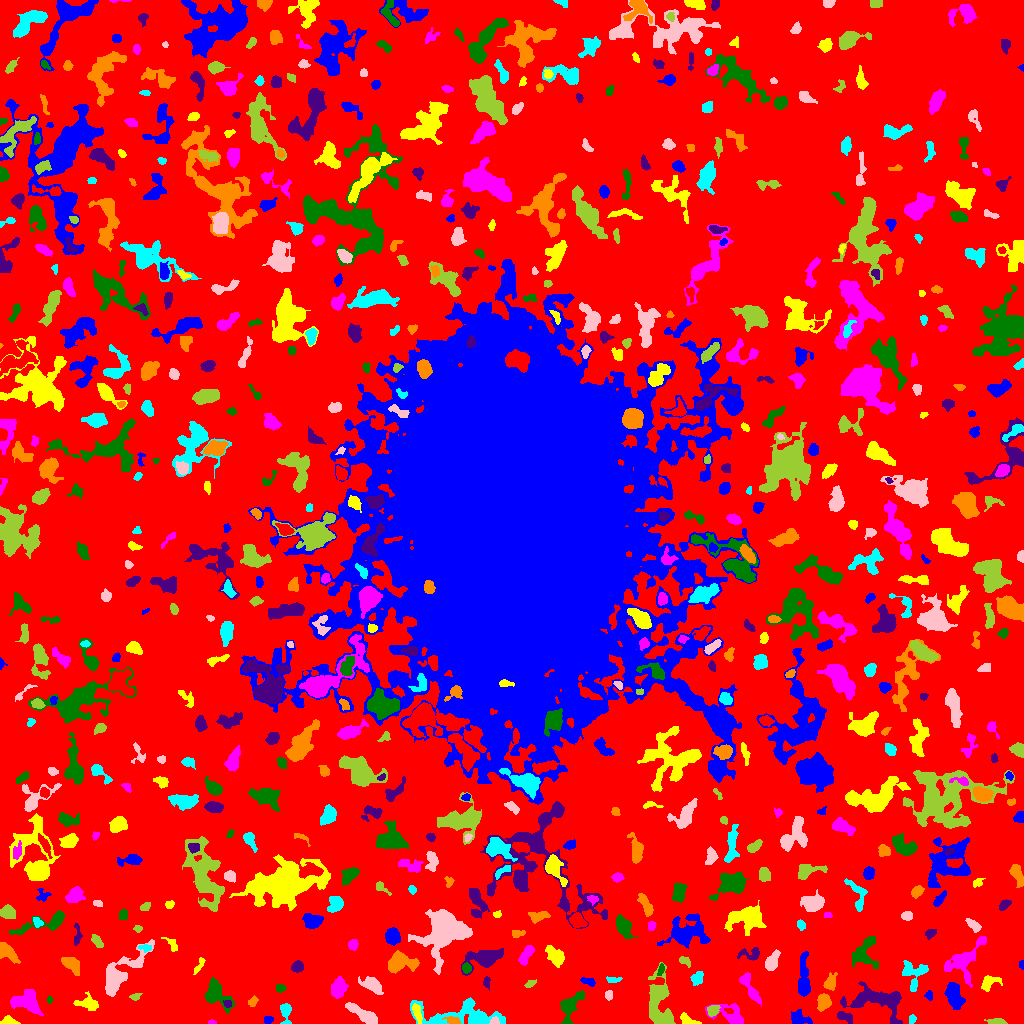

Data behind this chart, as committed beside it:
ID, X, Y, A, B, theta, total_flux, mu_max, mu_median, mu_mean, R_fwhm, R_e, R10, R90, x_start, x_end, y_start, y_end, area, greylevel
0, 512.4, 509.8, 309.7, 301.9, -0.6822, 1127243, 10.0, 1.0, 1.556, 75.75, 222.9, 84, 365.2, 0, 1023, 0, 1023, 724387, 1.556
1, 800.7, 5.192, 5.707, 2.986, -0.3161, 526.0, 7.0, 2.0, 2.469, 3.338, 4.687, 1.596, 7.159, 791, 812, 0, 14, 213, 5.469
2, 8.323, 2.337, 3.637, 1.995, -0.03374, 424.0, 9.0, 3.0, 3.82, 3.478, 3.09, 1.262, 5.078, 0, 20, 0, 8, 111, 6.82
3, 211.5, 1.045, 1.752, 0.976, 1.3433698597951794e-14, 44.0, 3.0, 1.0, 1.257, 2.111, 1.596, 0.5642, 2.585, 208, 216, 0, 4, 35, 5.257
4, 570, 17.56, 8.42, 3.99, 1.04, 1236, 10.0, 3.0, 3.296, 5.171, 5.585, 2.034, 9.322, 560, 584, 0, 33, 375, 6.296
5, 843.2, 7.115, 4.259, 1.851, -0.3413, 113.0, 3.0, 1.0, 0.8014, 2.985, 2.821, 0.9772, 4.652, 837, 852, 0, 12, 141, 5.801
6, 453, 2.896, 3.663, 1.759, -0.2462, 280.0, 6.0, 3.0, 2.718, 4.068, 3.09, 1.128, 4.918, 442, 460, 0, 7, 103, 8.718
7, 912.1, 4.44, 2.474, 1.698, 1.245, 109.0, 3.0, 2.0, 1.73, 3.568, 2.646, 0.9772, 3.949, 909, 916, 0, 9, 63, 6.73
8, 494, 2.162, 1.996, 1.756, 0.5558, 142.0, 5.0, 2.0, 2.254, 2.877, 2.257, 0.7979, 3.523, 489, 499, 0, 7, 63, 11.25
9, 996.2, 1.815, 4.486, 1.341, -0.06743, 200.0, 4.0, 2.0, 1.905, 4.583, 3.141, 1.262, 4.583, 984, 1007, 0, 5, 105, 5.905
10, 770.9, 5.915, 3.543, 1.712, -0.8706, 129.0, 4.0, 1.0, 1.217, 3.29, 2.764, 0.9772, 4.618, 764, 779, 0, 11, 106, 5.217
11, 268.4, 3.615, 2.804, 1.447, 0.08296, 78.0, 3.0, 1.0, 1.114, 2.523, 2.394, 0.9772, 3.949, 264, 273, 0, 7, 70, 5.114
12, 688.8, 3.658, 6.657, 1.918, -0.3873, 149.0, 4.0, 1.0, 1.12, 3.742, 2.985, 0.9772, 4.787, 680, 701, 0, 11, 133, 5.12
13, 731.7, 7.585, 9.011, 4.834, -0.4232, 1053, 8.0, 2.0, 2.909, 5.726, 5.441, 2.111, 9.097, 705, 743, 0, 20, 362, 5.909
14, 215.7, 29.01, 8.081, 4.957, -0.8425, 1317, 7.0, 3.0, 3.007, 6.555, 6.206, 2.459, 10.22, 205, 234, 10, 46, 438, 6.007
15, 877.9, 22.88, 15.78, 7.143, -0.1728, 2928, 8.0, 3.0, 3.385, 10.85, 8.938, 3.432, 14.32, 840, 902, 0, 42, 865, 6.385
16, 823.7, 21.15, 3.759, 2.948, 1.399, 878.0, 11.0, 4.0, 4.368, 4.652, 4.184, 1.596, 6.747, 817, 831, 12, 30, 201, 7.368
17, 285.2, 12.08, 5.285, 2.211, -1.56, 275.0, 5.0, 1.0, 1.608, 3.827, 3.523, 1.382, 5.557, 280, 291, 0, 20, 171, 5.608
18, 362.3, 9.516, 9.299, 2.453, -0.5271, 1111, 9.0, 3.0, 3.249, 5.202, 5.528, 2.111, 8.885, 345, 377, 0, 21, 342, 6.249
19, 713, 13.07, 2.916, 2.409, 0.6062, 391.0, 7.0, 3.0, 3.179, 3.656, 3.338, 1.262, 5.293, 707, 720, 7, 18, 123, 8.179
20, 306.9, 14.72, 2.173, 1.786, 0.9602, 130.0, 4.0, 2.0, 2.031, 3.656, 2.459, 0.9772, 3.949, 302, 311, 10, 19, 64, 6.031
21, 954.3, 27.56, 6.292, 3.386, -1.359, 1301, 10.0, 3.0, 3.516, 5.997, 5.698, 2.111, 9.045, 944, 965, 14, 41, 370, 7.516
22, 417, 11.33, 4.834, 1.757, -1.273, 247.0, 4.0, 2.0, 1.752, 5.078, 3.7, 1.382, 5.754, 412, 422, 0, 20, 141, 7.752
23, 26.97, 21.69, 7.272, 5.266, -0.2913, 1664, 8.0, 3.0, 3.54, 8.425, 6.794, 2.646, 10.6, 10, 43, 8, 34, 470, 6.54
24, 49.46, 23.62, 1.954, 1.279, 1.534, 95.0, 5.0, 2.0, 2.317, 2.394, 1.954, 0.7979, 3.038, 47, 53, 20, 28, 41, 5.317
25, 227.4, 19.59, 1.97, 1.566, -0.2755, 70.0, 3.0, 1.0, 1.167, 2.523, 2.185, 0.7979, 3.478, 223, 231, 16, 23, 60, 8.167
26, 252.6, 21.84, 2.674, 2.007, 0.7657, 141.0, 3.0, 2.0, 1.699, 3.656, 2.877, 1.128, 4.583, 248, 258, 17, 28, 83, 5.699
27, 463.7, 7.99, 22.71, 6.369, -0.01963, 3079, 9.0, 3.0, 3.269, 8.176, 9.288, 3.432, 14.95, 410, 505, 0, 26, 942, 6.269
28, 608.4, 28.3, 2.478, 1.958, -1.568, 213.0, 6.0, 3.0, 2.918, 3.656, 2.764, 0.9772, 4.297, 605, 612, 23, 33, 73, 5.918
29, 135, 26.64, 2.742, 1.749, 0.1683, 124.0, 3.0, 2.0, 1.771, 3.523, 2.646, 1.128, 4.222, 129, 142, 23, 30, 70, 4.771
30, 635.9, 33.7, 4.131, 3.084, 0.6916, 677.0, 7.0, 3.0, 3.271, 5.293, 4.514, 1.693, 7.136, 628, 643, 24, 41, 207, 7.271
31, 928.8, 27.96, 2.324, 1.857, -1.247, 117.0, 3.0, 2.0, 1.721, 3.7, 2.646, 0.9772, 3.949, 924, 932, 23, 33, 68, 5.721
32, 88.13, 19.74, 5.749, 3.351, -0.1937, 626.0, 6.0, 3.0, 2.664, 6.155, 4.918, 1.784, 7.59, 73, 98, 13, 32, 235, 5.664
33, 749.6, 36.32, 9.767, 2.556, -1.05, 693.0, 6.0, 2.0, 2.466, 6.333, 5.14, 2.034, 8.156, 739, 761, 17, 51, 281, 5.466
34, 280.4, 35.42, 2.273, 2.088, -0.04768, 202.0, 5.0, 3.0, 2.658, 3.742, 2.877, 1.128, 4.26, 276, 286, 31, 39, 76, 5.658
35, 486.7, 42.37, 2.233, 1.3, 1.251, 75.0, 4.0, 1.0, 1.014, 2.585, 2.034, 0.5642, 3.338, 483, 490, 33, 47, 74, 5.014
36, 830.2, 40.67, 3.972, 2.704, 1.15, 462.0, 6.0, 2.0, 2.75, 5.015, 3.909, 1.493, 6.232, 823, 837, 33, 51, 168, 5.75
37, 613.7, 43.78, 4.136, 1.463, 0.03099, 103.0, 2.0, 1.0, 1.256, 4.951, 2.821, 1.262, 4.583, 606, 622, 41, 47, 82, 5.256
38, 372.1, 38.55, 5.839, 3.044, -0.5322, 708.0, 6.0, 2.0, 2.613, 6.232, 5.078, 2.034, 8.038, 358, 383, 29, 47, 271, 5.613
39, 530.2, 39.63, 2.642, 1.295, 0.3771, 49.0, 2.0, 1.0, 0.6806, 3.742, 2.459, 0.7979, 3.523, 524, 536, 36, 44, 72, 4.681
40, 500.4, 48.78, 1.865, 1.146, -0.8266, 77.0, 6.0, 2.0, 2.026, 1.954, 1.596, 0.5642, 2.764, 498, 504, 45, 52, 38, 6.026
41, 588.5, 41.98, 4.229, 1.707, -0.2783, 163.0, 5.0, 1.0, 1.598, 1.871, 3.192, 0.9772, 5.078, 580, 595, 37, 46, 102, 5.598
42, 988.4, 40.93, 4.621, 3.292, 0.5561, 449.0, 6.0, 2.0, 2.314, 4.853, 4.068, 1.596, 6.84, 981, 1002, 32, 48, 194, 5.314
43, 338.3, 35.64, 4.216, 3.159, 1.356, 929.0, 9.0, 3.0, 3.428, 5.352, 4.618, 1.784, 7.442, 331, 348, 25, 47, 271, 7.428
44, 660.9, 54.0, 3.295, 1.371, 1.246, 131.0, 5.0, 2.0, 1.871, 2.326, 2.523, 0.7979, 4.068, 657, 664, 48, 60, 70, 6.871
45, 484.5, 65.01, 9.047, 4.207, 0.2807, 1772, 9.0, 3.0, 3.369, 6.933, 6.531, 2.523, 10.88, 461, 503, 48, 75, 526, 6.369
46, 400.2, 60.78, 7.499, 4.209, 0.04849, 1812, 11.0, 4.0, 4.175, 6.05, 6.103, 2.326, 9.934, 388, 419, 50, 73, 434, 7.175
47, 697.3, 44.94, 3.48, 2.761, 1.051, 309.0, 4.0, 2.0, 2.131, 5.754, 3.949, 1.596, 5.997, 690, 703, 38, 52, 145, 6.131
48, 119.5, 49.15, 15.92, 5.65, 0.7962, 2517, 9.0, 3.0, 3.154, 7.548, 8.463, 3.338, 13.73, 105, 154, 27, 84, 798, 6.154
49, 658.9, 23.69, 13.84, 5.659, -1.458, 2257, 11.0, 2.0, 2.825, 5.046, 8.425, 3.141, 13.88, 648, 675, 0, 61, 799, 5.825
50, 257.1, 54.48, 7.245, 2.916, 0.806, 423.0, 3.0, 1.0, 1.484, 6.103, 5.046, 2.111, 8.215, 248, 271, 43, 66, 285, 5.484
51, 1022, 59.5, 2.291, 0.7483, -0.0, 40.0, 2.0, 1.0, 0.9302, 2.764, 1.693, 0.5642, 2.459, 1019, 1023, 54, 63, 43, 5.93
52, 199.1, 57.84, 4.887, 1.496, 1.056, 184.0, 4.0, 2.0, 1.917, 4.406, 3.141, 1.128, 4.886, 193, 205, 49, 66, 96, 4.917
53, 964, 62.48, 11.52, 6.726, 0.8643, 1730, 9.0, 2.0, 2.813, 5.585, 7.069, 2.585, 11.89, 944, 986, 36, 87, 615, 5.813
54, 466.5, 54.88, 2.121, 1.93, -0.5853, 161.0, 5.0, 2.0, 1.809, 2.932, 2.523, 0.9772, 4.107, 462, 471, 50, 61, 89, 7.809
55, 297.4, 56.71, 2.88, 2.248, 0.364, 252.0, 5.0, 2.0, 1.969, 3.785, 3.241, 1.262, 5.171, 291, 303, 51, 63, 128, 5.969
56, 71.89, 58.24, 5.418, 2.972, -0.7364, 853.0, 8.0, 4.0, 3.554, 6.257, 4.983, 1.871, 7.59, 61, 79, 48, 66, 240, 6.554
57, 913.7, 49.66, 7.54, 6.39, 1.505, 995.0, 6.0, 3.0, 2.734, 7.695, 5.944, 2.394, 9.322, 902, 928, 32, 63, 364, 5.734
58, 771.7, 60.91, 4.566, 2.348, 1.13, 633.0, 9.0, 2.0, 2.931, 3.989, 3.785, 1.493, 6.408, 765, 780, 53, 74, 216, 6.931
59, 684.7, 62.36, 3.164, 1.719, -0.5482, 75.0, 2.0, 1.0, 0.8242, 4.334, 2.585, 0.9772, 4.029, 679, 690, 56, 67, 91, 5.824
... 654 more rows
